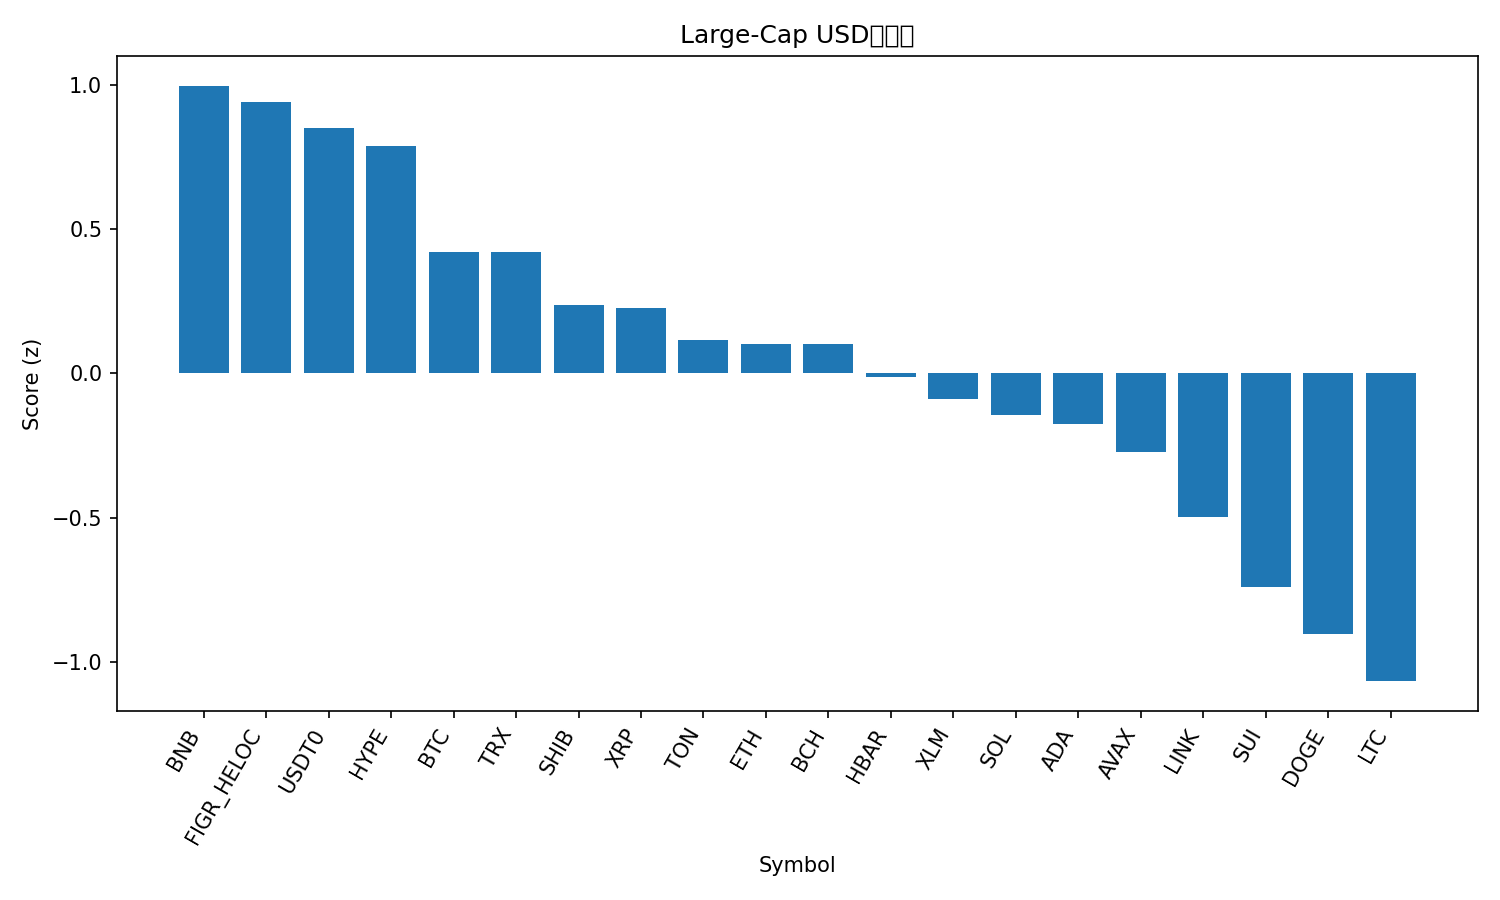

The table this chart was drawn from, first rows:
rank, name, symbol, price, pct_1h, pct_24h, pct_7d, pct_1h_vs_btc, pct_24h_vs_btc, pct_7d_vs_btc, market_cap_rank, market_cap, volume_usd, score
1, BNB, BNB, 1128, 2.365, -10.45, -2.515, 1.671, -2.316, 6.109, 4, 157023285048, 10396875913, 0.9968
2, Figure Heloc, FIGR_HELOC, 1.035, -0.0002802, 0.4859, 2.631, -0.694, 8.616, 11.25, 15, 13406482619, 61601743, 0.9406
3, USDT0, USDT0, 1.001, 0.0215, 0.03422, -0.007614, -0.6722, 8.164, 8.616, 32, 6144298135, 1173686311, 0.8512
4, Hyperliquid, HYPE, 40.33, 2.63, -9.302, -16.41, 1.937, -1.172, -7.782, 18, 10909356917, 1615543941, 0.7896
5, Bitcoin, BTC, 111771, 0.6937, -8.13, -8.624, 0.0, 0.0, 0.0, 1, 2227886300354, 191525111166, 0.4199
6, TRON, TRX, 0.3188, 0.1256, -4.891, -6.293, -0.5681, 3.239, 2.331, 9, 30177156301, 1790927182, 0.4199
7, Shiba Inu, SHIB, 1.063e-05, 1.422, -11.33, -15.94, 0.7281, -3.199, -7.318, 31, 6261469739, 731920096, 0.2382
8, XRP, XRP, 2.49, 1.517, -11.83, -16.94, 0.8231, -3.703, -8.319, 5, 149314105632, 19247979487, 0.2253
9, Toncoin, TON, 2.23, 2.52, -17.6, -21, 1.826, -9.471, -12.37, 36, 5619636932, 867820842, 0.1174
10, Ethereum, ETH, 3835, 0.8976, -11.8, -14.66, 0.2039, -3.675, -6.036, 2, 463035910148, 111837285640, 0.1013
11, Bitcoin Cash, BCH, 534.7, 0.2944, -9.827, -9.194, -0.3993, -1.697, -0.5705, 20, 10661022227, 878127934, 0.1004
12, Hedera, HBAR, 0.1762, 2.208, -18.07, -20.53, 1.515, -9.938, -11.91, 30, 7454843559, 883483586, -0.01194
13, Stellar, XLM, 0.3363, 0.6792, -12.14, -16.19, -0.01455, -4.012, -7.564, 19, 10766212373, 1043082798, -0.0877
14, Solana, SOL, 187.4, 1.112, -14.98, -18.13, 0.4178, -6.851, -9.503, 6, 102362731371, 21157679543, -0.1456
15, Cardano, ADA, 0.6774, 1.553, -17.1, -20.07, 0.8594, -8.968, -11.45, 11, 24757318257, 5677808014, -0.1756
16, Avalanche, AVAX, 23.09, 1.913, -18.61, -25.09, 1.219, -10.48, -16.47, 23, 9842322148, 3009928284, -0.2726
17, Chainlink, LINK, 18.31, 0.7626, -19.23, -16.44, 0.06886, -11.1, -7.814, 17, 12756997002, 4348522600, -0.4977
18, Sui, SUI, 2.77, 0.5541, -19.87, -21.22, -0.1396, -11.74, -12.6, 22, 10074903427, 4467914508, -0.7395
19, Dogecoin, DOGE, 0.1961, 0.471, -21.59, -22.36, -0.2227, -13.46, -13.74, 10, 29658584923, 11028053825, -0.9019
20, Litecoin, LTC, 99.14, -0.06484, -23.66, -16.28, -0.7585, -15.53, -7.659, 29, 7583498226, 3729543095, -1.066
21, Mantle, MNT, 1.81, -2.259, -19.52, -6.979, -2.953, -11.39, 1.645, 34, 5883898994, 905704023, -1.363
